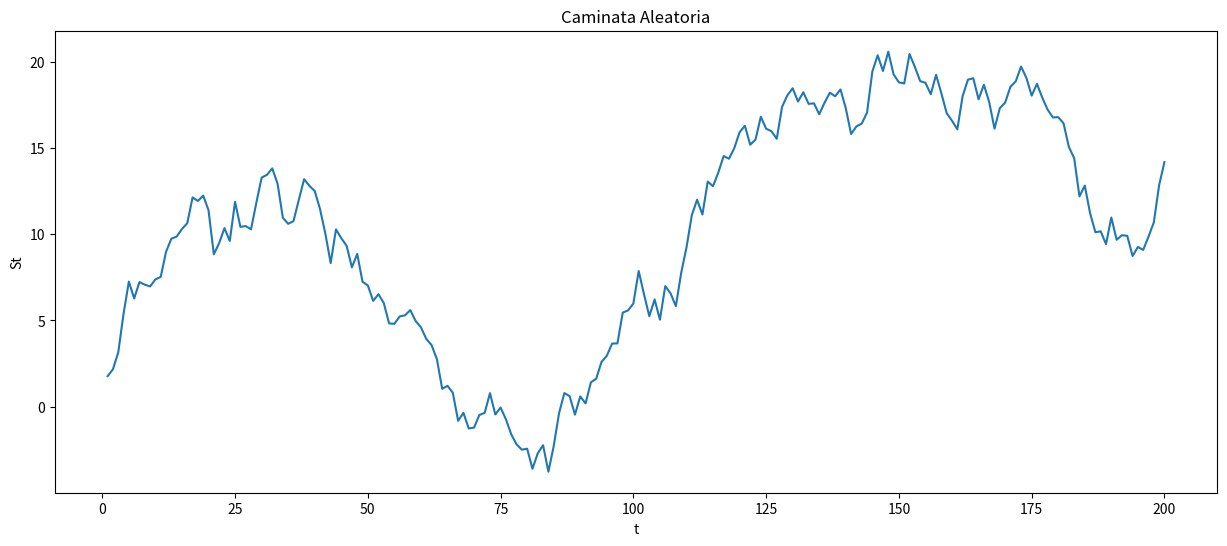

The matplotlib source for this figure:
# -*- coding: utf-8 -*-
"""
Created on Fri Apr  5 17:18:45 2019

[redacted]
"""

import pandas as pd
import numpy as np
from scipy import stats 
import matplotlib.pylab as plt
from matplotlib.pylab import rcParams
rcParams['figure.figsize'] = 15, 6

### Genreación de la muestra ###
np.random.seed(0)
muestra=np.random.normal(0, 1, 200)
print(muestra)

### Función para las sumas acumualdas ###
muestra

def caminata(t, muestra):  
    suma= []
    for i in range(0,t+1):
        nuevo=sum(muestra[0:i+1])
        suma.append(nuevo)
        print(suma)    
    return(suma)  
datos=caminata(200,muestra)

### Gráfico de la serie de tiempo ###
t = np.arange(1, 201, 1)
datosn=datos[0:200]
Caminata=pd.Series(datosn,index=t)
Caminata
plt.plot(Caminata)
plt.ylabel('St')
plt.xlabel('t')
plt.title('Caminata Aleatoria') 
